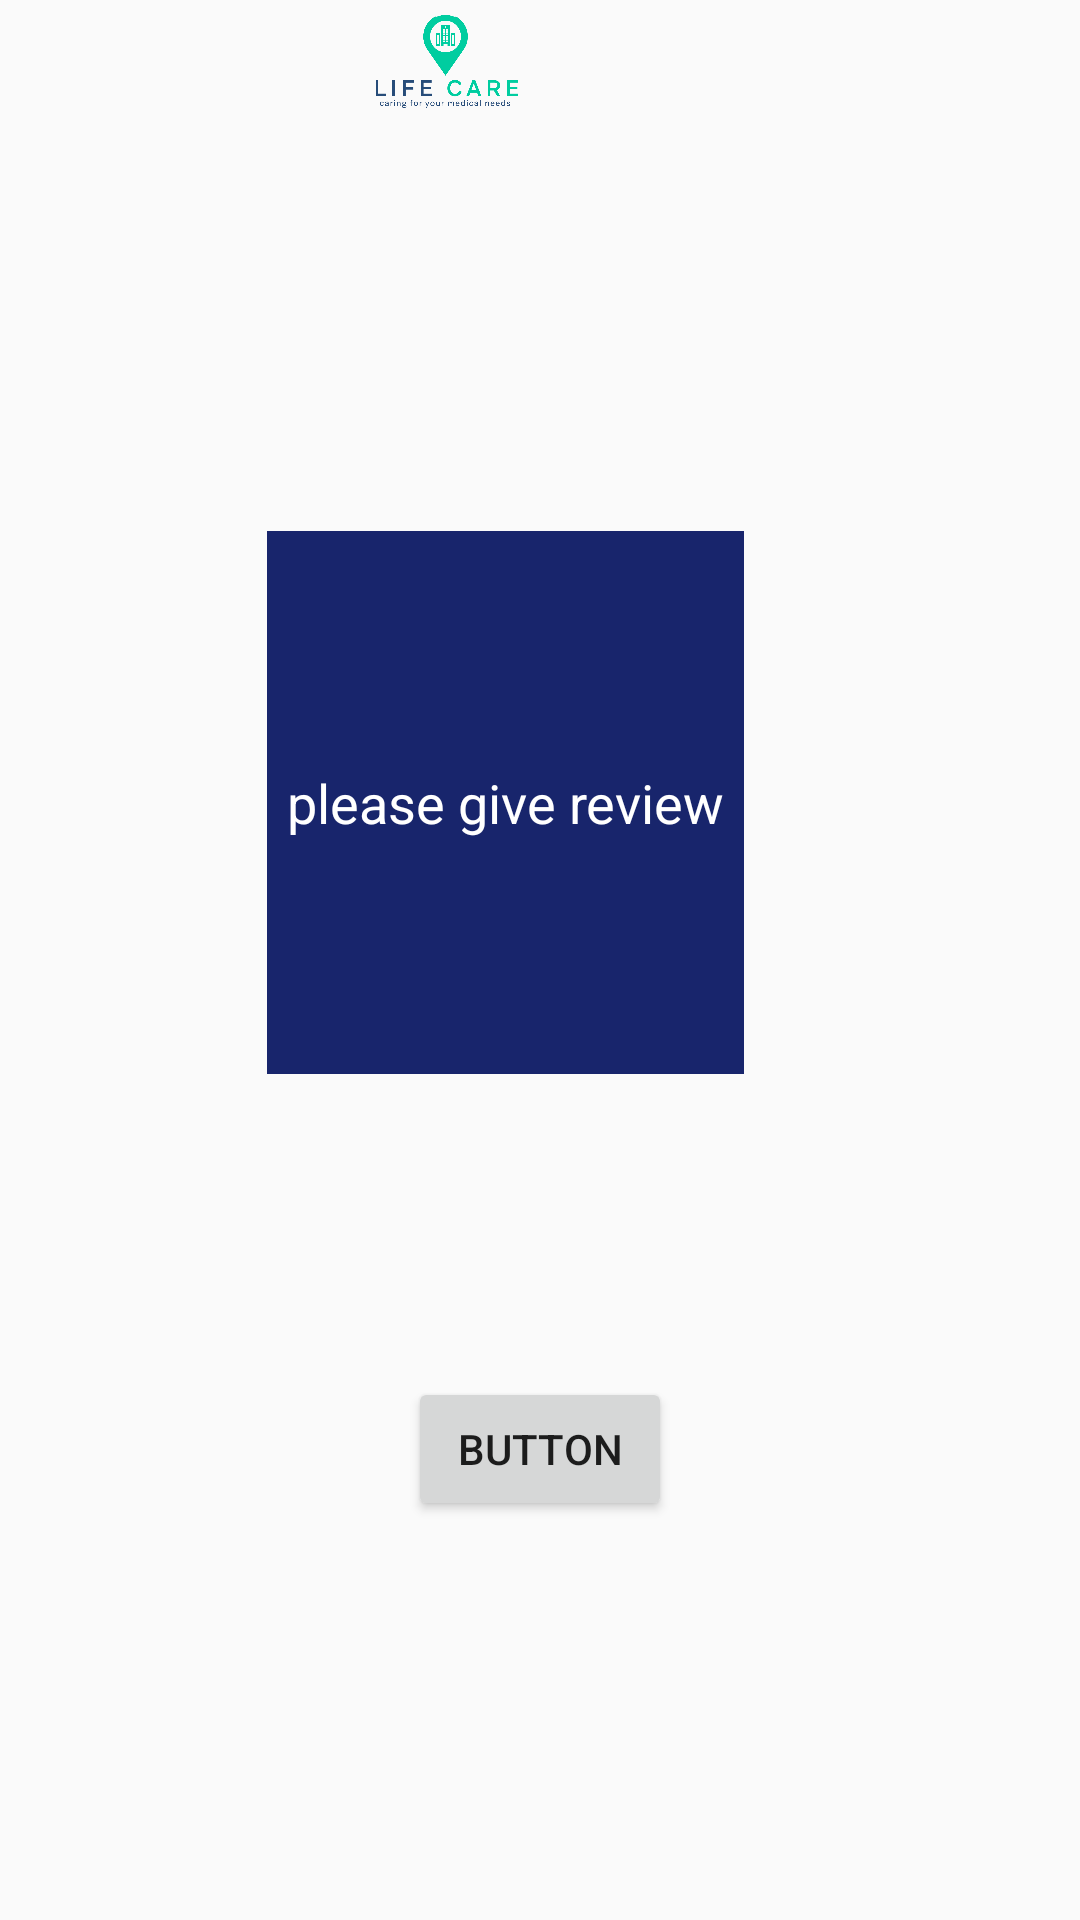

Here is an Android app screen rendered from its layout file. Give the layout XML and the strings, colors and styles it references.
<!-- AndroidManifest.xml: application theme Theme.Hospitalindoor -->
<!-- res/layout/activity_reviewbydoctor.xml -->
<?xml version="1.0" encoding="utf-8"?>
<RelativeLayout xmlns:android="http://schemas.android.com/apk/res/android"
    xmlns:app="http://schemas.android.com/apk/res-auto"
    xmlns:tools="http://schemas.android.com/tools"
    android:layout_width="match_parent"
    android:layout_height="match_parent"
    tools:context=".reviewbydoctor">

    <ImageView
        android:id="@+id/imageView10"
        android:layout_width="260dp"
        android:layout_height="122dp"
        android:layout_alignParentTop="true"
        android:layout_alignParentEnd="true"
        android:layout_alignParentBottom="true"
        android:layout_centerHorizontal="true"
        android:layout_marginTop="5dp"
        android:layout_marginEnd="81dp"
        android:layout_marginBottom="604dp"
        android:src="@drawable/logo" />



    <Button
        android:id="@+id/sendreview"
        android:layout_width="wrap_content"
        android:layout_height="wrap_content"
        android:layout_alignParentBottom="true"
        android:layout_centerHorizontal="true"
        android:layout_marginBottom="133dp"
        android:text="Button" />

    <EditText
        android:id="@+id/giveitreview"
        android:layout_width="wrap_content"
        android:layout_height="272dp"
        android:layout_alignParentStart="true"
        android:layout_alignParentTop="true"
        android:layout_alignParentEnd="true"
        android:layout_alignParentBottom="true"
        android:layout_marginStart="89dp"
        android:layout_marginTop="177dp"
        android:layout_marginEnd="112dp"
        android:layout_marginBottom="282dp"
        android:background="@color/blue"
        android:ems="10"
        android:hint="please give review"
        android:inputType="textPersonName"
        android:textAlignment="center"
        android:textColor="@color/white"
        android:textColorHint="@color/white" />


</RelativeLayout>
<!-- resources referenced by this layout -->
<resources>
  <color name="blue">#18256C</color>
  <color name="white">#FFFFFFFF</color>
  <!-- drawable logo: png bitmap (drawable-v24, 21877 bytes) -->
  <style name="Theme.Hospitalindoor" parent="Theme.AppCompat.DayNight.NoActionBar">
          
          <item name="colorPrimary">@color/purple_500</item>
          <item name="colorPrimaryVariant">@color/purple_700</item>
          <item name="colorOnPrimary">@color/white</item>
          
          <item name="colorSecondary">@color/teal_200</item>
          <item name="colorSecondaryVariant">@color/teal_700</item>
          <item name="colorOnSecondary">@color/black</item>
          
          <item name="android:statusBarColor" tools:targetApi="l">?attr/colorPrimaryVariant</item>
          
      </style>
  <color name="purple_500">#FF6200EE</color>
  <color name="purple_700">#FF3700B3</color>
  <color name="teal_200">#FF03DAC5</color>
  <color name="teal_700">#FF018786</color>
  <color name="black">#FF000000</color>
</resources>
